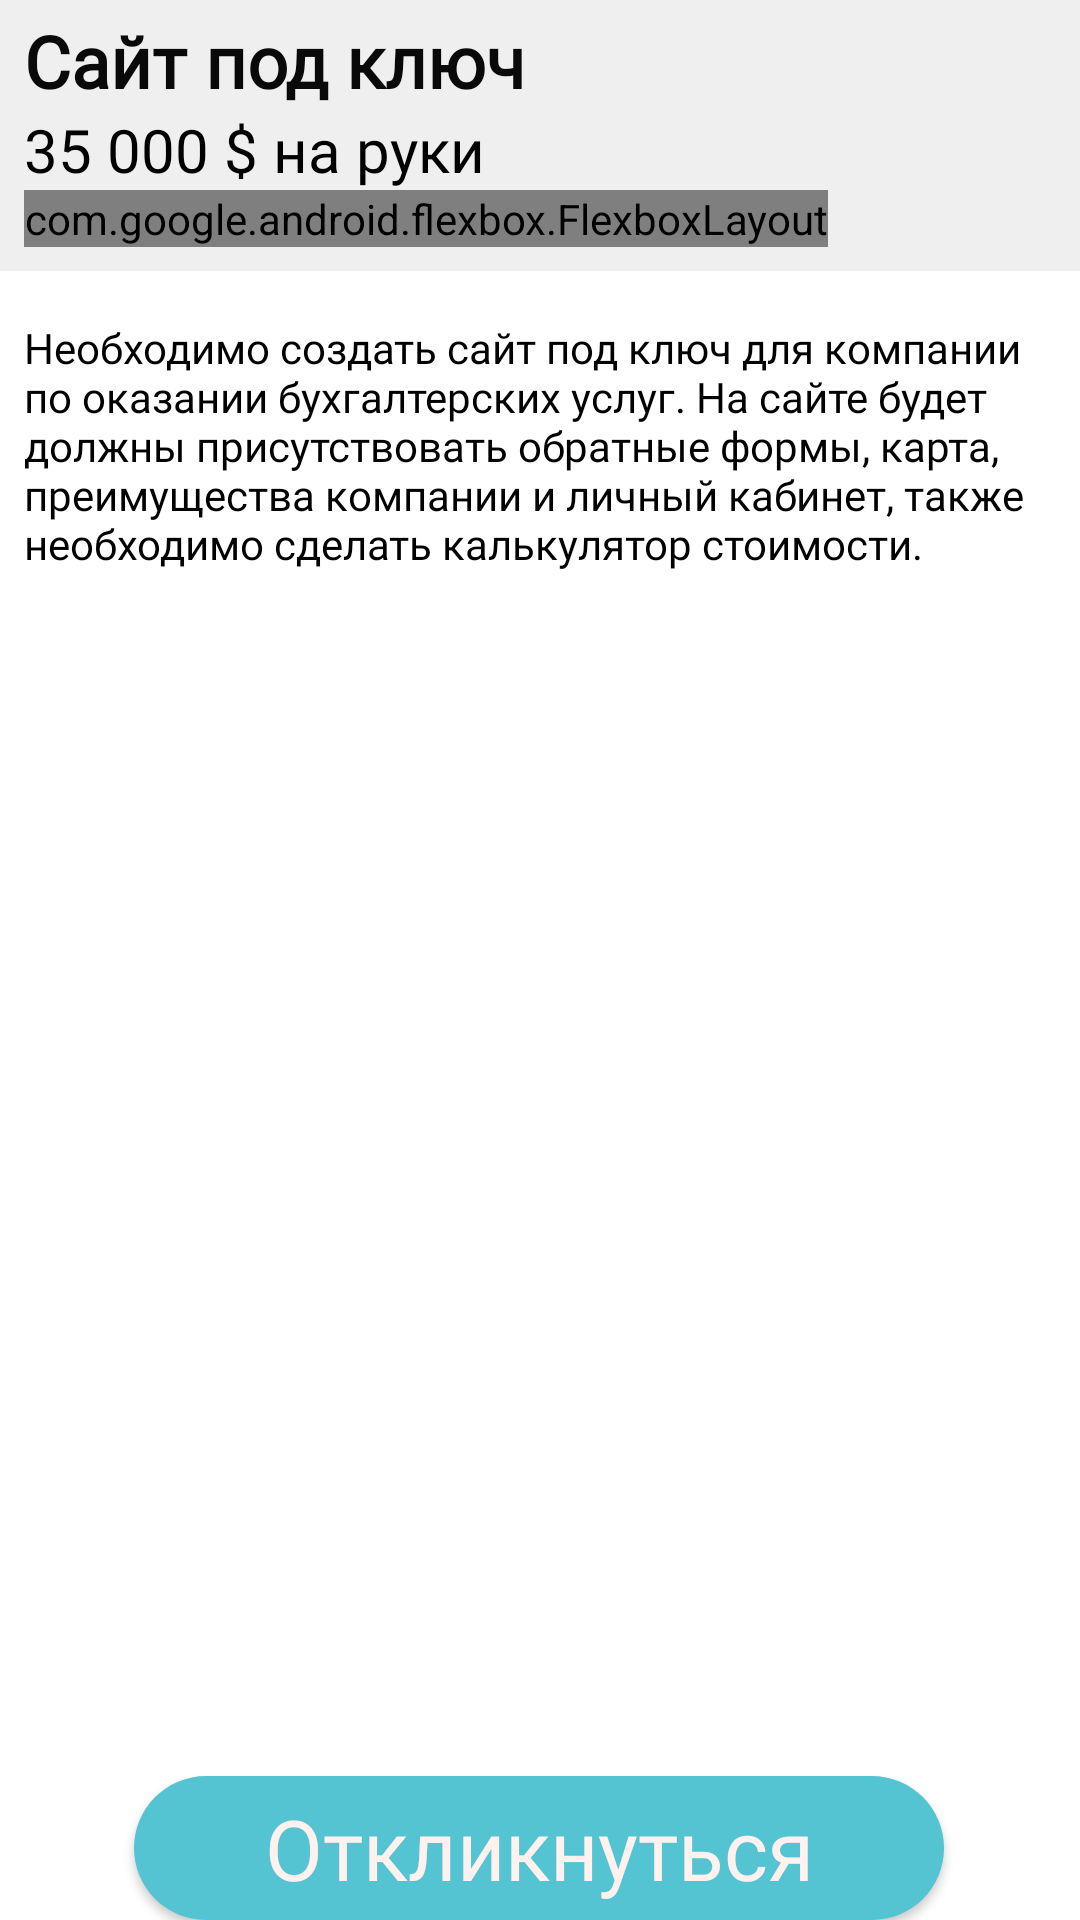

Android layout source for this screen:
<!-- AndroidManifest.xml: application theme Theme.FLITapp -->
<!-- res/layout/opened_task.xml -->
<?xml version="1.0" encoding="utf-8"?>
<androidx.constraintlayout.widget.ConstraintLayout xmlns:android="http://schemas.android.com/apk/res/android"
    xmlns:app="http://schemas.android.com/apk/res-auto"
    xmlns:tools="http://schemas.android.com/tools"
    android:layout_width="match_parent"
    android:layout_height="match_parent">

    <androidx.constraintlayout.widget.ConstraintLayout
        android:id="@+id/constraintLayout"
        android:layout_width="0dp"
        android:layout_height="wrap_content"
        android:background="#EFEFEF"
        android:paddingBottom="8dp"
        app:layout_constraintEnd_toEndOf="parent"
        app:layout_constraintHorizontal_bias="1.0"
        app:layout_constraintStart_toStartOf="parent"
        app:layout_constraintTop_toTopOf="parent">

        <TextView
            android:id="@+id/opened_task_header"
            android:layout_width="wrap_content"
            android:layout_height="wrap_content"
            android:layout_marginStart="8dp"
            android:layout_marginTop="4dp"
            android:fontFamily="@font/inter"
            android:text="Сайт под ключ"
            android:textColor="@color/header_black"
            android:textFontWeight="700"
            android:textSize="24sp"
            app:layout_constraintEnd_toStartOf="@+id/opened_add_to_favorite"
            app:layout_constraintHorizontal_bias="0.0"
            app:layout_constraintStart_toStartOf="parent"
            app:layout_constraintTop_toTopOf="parent" />

        <Button
            android:id="@+id/opened_add_to_favorite"

            android:layout_width="42dp"
            android:layout_height="42dp"
            android:layout_marginTop="4dp"
            android:background="@drawable/ic_favorite"
            android:backgroundTint="#EC0000"
            android:backgroundTintMode="screen"
            app:layout_constraintEnd_toEndOf="parent"
            app:layout_constraintHorizontal_bias="0.983"
            app:layout_constraintStart_toStartOf="parent"
            app:layout_constraintTop_toTopOf="parent" />

        <TextView
            android:id="@+id/opened_task_price"
            android:layout_width="wrap_content"
            android:layout_height="wrap_content"
            android:layout_marginStart="8dp"
            android:fontFamily="@font/inter"
            android:text="35 000 $ на руки"
            android:textColor="@color/black"
            android:textSize="20sp"
            app:layout_constraintStart_toStartOf="parent"
            app:layout_constraintTop_toBottomOf="@+id/opened_task_header" />

        <com.google.android.flexbox.FlexboxLayout
            android:id="@+id/flexboxLayout"
            android:layout_width="wrap_content"
            android:layout_height="wrap_content"
            android:layout_marginStart="8dp"
            app:alignContent="flex_start"
            app:alignItems="flex_start"
            app:dividerDrawable="@drawable/divider"
            app:flexWrap="wrap"
            app:layout_constraintStart_toStartOf="parent"
            app:layout_constraintTop_toBottomOf="@+id/opened_task_price"
            app:showDivider="end|middle">

            <TextView
                android:id="@+id/firstTag"
                android:layout_width="wrap_content"
                android:layout_height="wrap_content"
                android:layout_weight="1"
                android:background="@color/html"
                android:fontFamily="@font/inter_bold"
                android:paddingHorizontal="10dp"
                android:text="HTML"
                android:textColor="@color/btn_text"
                android:textFontWeight="700"
                android:textSize="16sp" />

            <TextView
                android:id="@+id/secondTag"
                android:layout_width="wrap_content"
                android:layout_height="wrap_content"
                android:layout_weight="1"
                android:background="@color/css"
                android:fontFamily="@font/inter_bold"
                android:paddingHorizontal="10dp"
                android:text="CSS"
                android:textColor="@color/btn_text"
                android:textFontWeight="700"
                android:textSize="16sp"
                tools:layout_editor_absoluteX="64dp" />

            <TextView
                android:id="@+id/thirdTag"
                android:layout_width="wrap_content"
                android:layout_height="wrap_content"
                android:layout_weight="1"
                android:background="@color/javascript"
                android:fontFamily="@font/inter_bold"
                android:paddingHorizontal="10dp"
                android:text="JavaScript"
                android:textColor="@color/btn_text"
                android:textFontWeight="700"
                android:textSize="16sp"
                tools:layout_editor_absoluteX="114dp" />

            <TextView
                android:id="@+id/fourthTag"
                android:layout_width="wrap_content"
                android:layout_height="wrap_content"
                android:layout_weight="1"
                android:background="@color/php"
                android:fontFamily="@font/inter_bold"
                android:paddingHorizontal="10dp"
                android:text="PHP"
                android:textColor="@color/btn_text"
                android:textFontWeight="700"
                android:textSize="16sp"
                tools:layout_editor_absoluteX="210dp" />

            <TextView
                android:id="@+id/fifthTag"
                android:layout_width="wrap_content"
                android:layout_height="wrap_content"
                android:layout_weight="1"
                android:background="@color/laravel"
                android:fontFamily="@font/inter_bold"
                android:paddingHorizontal="10dp"
                android:text="Laravel"
                android:textColor="@color/btn_text"
                android:textFontWeight="700"
                android:textSize="16sp"
                tools:layout_editor_absoluteX="262dp"
                tools:layout_editor_absoluteY="37dp" />

        </com.google.android.flexbox.FlexboxLayout>

    </androidx.constraintlayout.widget.ConstraintLayout>

    <TextView
        android:id="@+id/opened_task_description"
        android:layout_width="0dp"
        android:layout_height="wrap_content"
        android:layout_marginTop="16dp"
        android:fontFamily="@font/inter"
        android:paddingStart="8dp"
        android:paddingEnd="8dp"
        android:text="@string/search_task_text"
        android:textColor="#000000"
        android:textFontWeight="500"
        app:layout_constraintEnd_toEndOf="parent"
        app:layout_constraintHorizontal_bias="0.0"
        app:layout_constraintStart_toStartOf="parent"
        app:layout_constraintTop_toBottomOf="@+id/constraintLayout" />

    <Button
        android:id="@+id/response_btn"

        android:layout_width="270dp"
        android:layout_height="48dp"
        android:autoSizeMaxTextSize="28sp"

        android:autoSizeMinTextSize="20sp"
        android:autoSizeTextType="uniform"
        android:background="@drawable/buttonshape"
        android:fontFamily="@font/inter"
        android:letterSpacing="0"
        android:text="Откликнуться"
        android:textAllCaps="false"
        android:textColor="@color/btn_text"
        android:textFontWeight="400"
        android:textSize="28sp"
        app:layout_constraintBottom_toBottomOf="parent"
        app:layout_constraintEnd_toEndOf="parent"
        app:layout_constraintHorizontal_bias="0.496"
        app:layout_constraintStart_toStartOf="parent"
        app:layout_constraintTop_toBottomOf="@+id/chat_tile_last_message"
        app:layout_constraintVertical_bias="0.859" />
</androidx.constraintlayout.widget.ConstraintLayout>
<!-- resources referenced by this layout -->
<resources>
  <color name="black">#FF000000</color>
  <color name="btn_text">#FFF1ED</color>
  <color name="css">#0057FF</color>
  <color name="header_black">#090909</color>
  <color name="html">#e34c26</color>
  <color name="javascript">#f1e05a</color>
  <color name="laravel">#EB4432</color>
  <color name="php">#4F5D95</color>
  <!-- drawable buttonshape (drawable) -->
  <?xml version="1.0" encoding="utf-8"?>
  <shape xmlns:android="http://schemas.android.com/apk/res/android" android:shape="rectangle" >
      <corners
          android:radius="40dp"
          />
      <solid
          android:color="#55C4D2"
          />
      <size
          android:width="270dp"
          android:height="48dp"
          />
  </shape>
  <!-- drawable divider (drawable) -->
  <?xml version="1.0" encoding="utf-8"?>
  <shape xmlns:android="http://schemas.android.com/apk/res/android">
      <size
          android:width="8dp"
          android:height="8dp" />
      
  </shape>
  <string name="search_task_text">Необходимо создать сайт под ключ для компании по оказании бухгалтерских услуг. На сайте будет должны присутствовать обратные формы, карта, преимущества компании и личный кабинет, также необходимо сделать калькулятор стоимости.</string>
  <style name="Theme.FLITapp" parent="Theme.MaterialComponents.DayNight.DarkActionBar">
          
          <item name="colorPrimary">@color/tealMain</item>
          <item name="colorPrimaryVariant">@color/purple_700</item>
          <item name="colorOnPrimary">@color/html</item>
          
          <item name="colorSecondary">@color/teal_200</item>
          <item name="colorSecondaryVariant">@color/teal_700</item>
          <item name="colorOnSecondary">@color/black</item>
          
          <item name="android:statusBarColor" tools:targetApi="l">?attr/colorPrimaryVariant</item>
          
      </style>
  <color name="tealMain">#FF3AB3C3</color>
  <color name="purple_700">#FF3700B3</color>
  <color name="teal_200">#FF03DAC5</color>
  <color name="teal_700">#FF018786</color>
</resources>
